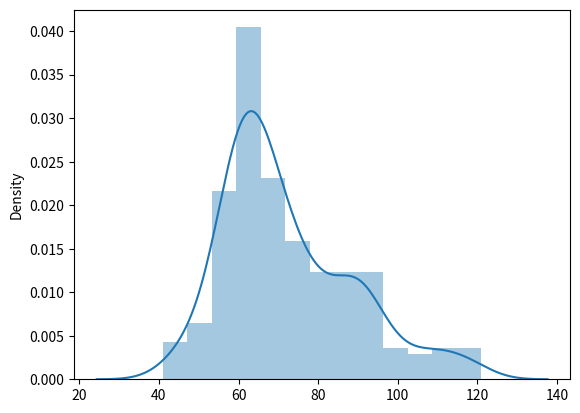

The script that saved this image:
# seaborn keyword

import seaborn as sns
import matplotlib.pyplot as plt

l = [41, 44, 46, 46, 47, 47, 48, 48, 49, 51, 52, 53, 53, 53, 53, 55, 55, 55,
     55, 56, 56, 56, 56, 56, 56, 57, 57, 57, 57, 57, 57, 57, 57, 58, 58, 58,
     58, 59, 59, 59, 59, 59, 59, 59, 59, 60, 60, 60, 60, 60, 60, 60, 60, 61,
     61, 61, 61, 61, 61, 61, 61, 61, 61, 61, 62, 62, 62, 62, 62, 62, 62, 62,
     62, 63, 63, 63, 63, 63, 63, 63, 63, 63, 64, 64, 64, 64, 64, 64, 64, 65,
     65, 65, 65, 65, 65, 65, 65, 65, 65, 65, 65, 66, 66, 66, 66, 66, 66, 66,
     67, 67, 67, 67, 67, 67, 67, 67, 68, 68, 68, 68, 68, 69, 69, 69, 70, 70,
     70, 70, 71, 71, 71, 71, 71, 72, 72, 72, 72, 73, 73, 73, 73, 73, 73, 73,
     74, 74, 74, 74, 74, 75, 75, 75, 76, 77, 77, 78, 78, 79, 79, 79, 79, 80,
     80, 80, 80, 81, 81, 81, 81, 83, 84, 84, 85, 86, 86, 86, 86, 87, 87, 87,
     87, 87, 88, 90, 90, 90, 90, 90, 90, 91, 91, 91, 91, 91, 91, 91, 91, 92,
     92, 93, 93, 93, 94, 95, 95, 96, 98, 98, 99, 100, 102, 104, 105, 107, 108,
     109, 110, 110, 113, 113, 115, 116, 118, 119, 121]

sns.distplot(l, kde=True, rug=False)

plt.show()